Run: headless pygame with SDL's dummy video driver; simulated clock (each Clock.tick advances the game by its frame time, no real sleeping); random seed 0; keys injected as events and as key.get_pressed() state; mouse plan: one left click at the window centre at the start of phase 2, then a move to the lower-right quarter at the start of phase 3.
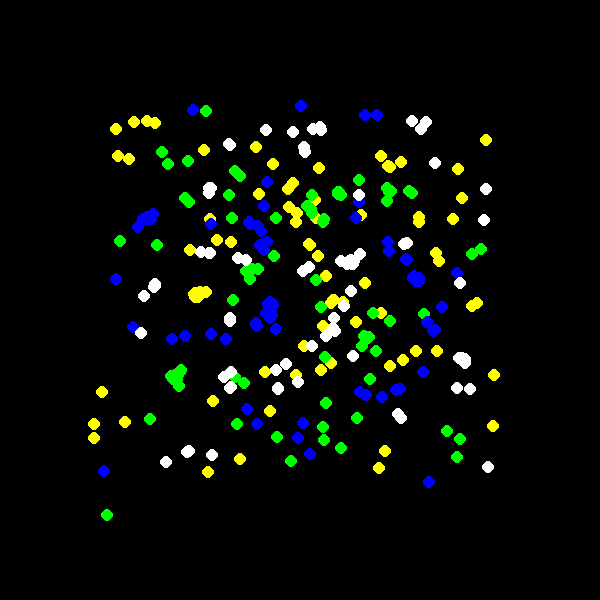
Frame 1 of 2 · flips 1–60 · no input
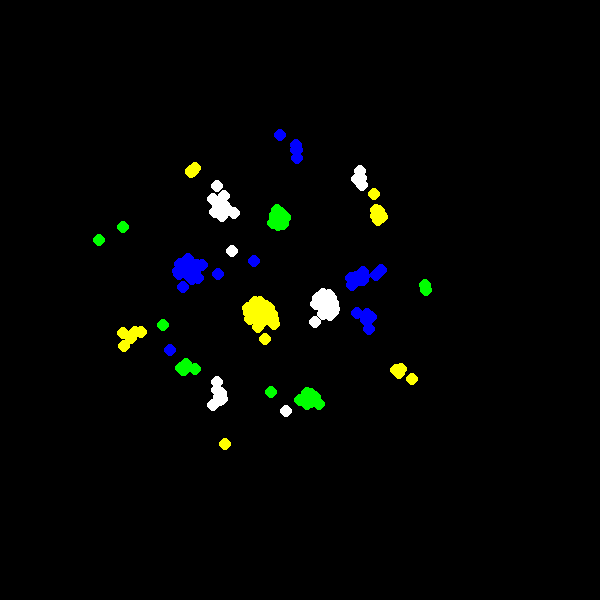
Frame 2 of 2 · flips 61–180 · clicked the window centre · tapped SPACE, RETURN · held RIGHT (→), D

The pygame program that drew these frames:

import pygame
import random
import math

HEIGHT, WIDTH = 600, 600
pygame.init()

WIN = pygame.display.set_mode((WIDTH, HEIGHT))
pygame.display.set_caption("Particle Simulation")

BACKGROUND = (0,0,0)
WHITE = (255, 255, 255)
YELLOW = (255, 255, 0)
GREEN = (0, 255, 0)
BLUE = (0, 0, 255)

FRICTION = 0.70
MIN_DISTANCE = 100
EPSILON = 1e-6

particles = []

class Particle():
    def __init__(self, x, y, x_vel, y_vel, color):
        self.x = x
        self.y = y
        self.x_vel = x_vel
        self.y_vel = y_vel
        self.color = color
    
    def draw(self, win):
        x = self.x + WIDTH//2
        y = self.y + HEIGHT//2
        pygame.draw.circle(win, self.color, (x,y), 6)
        
    def distance(self, other):
        dx = self.x - other.x
        dy = self.y - other.y
        return math.sqrt(dx**2 + dy**2)
    
def create(n, color):
    group = []
    for _ in range(n):
        x = random.randint(-WIDTH//2, WIDTH//2)
        y = random.randint(-HEIGHT//2, HEIGHT//2)
        x_vel = random.uniform(-1, 1)
        y_vel = random.uniform(-1, 1)
        group.append(Particle(x, y, x_vel, y_vel, color))
    particles.append(group)
    return group

def rule(particles1, particles2, g):
    for a in particles1:
        for b in particles2:
            if a != b:
                dx = a.x - b.x
                dy = a.y - b.y
                d = math.sqrt(dx ** 2 + dy ** 2)
                if d < MIN_DISTANCE:
                    F = -g / (d + EPSILON)  
                else:
                    F = g / (d + EPSILON)  

                theta = math.atan2(dy, dx)
                fx = F * math.cos(theta)
                fy = F * math.sin(theta)

                a.x_vel += fx
                a.y_vel += fy
                    
        a.x_vel *= FRICTION
        a.y_vel *= FRICTION
        
        a.x += a.x_vel
        a.y += a.y_vel

        # Particle boundary conditions
        if a.x < -WIDTH // 2:
            a.x = WIDTH // 2
        elif a.x > WIDTH // 2:
            a.x = -WIDTH // 2
        if a.y < -HEIGHT // 2:
            a.y = HEIGHT // 2
        elif a.y > HEIGHT // 2:
            a.y = -HEIGHT // 2

def main(particles):
    clock = pygame.time.Clock()

    yellow = create(80, YELLOW)
    green = create(80, GREEN)
    blue = create(80, BLUE)
    white = create(80, WHITE)

    selected_color = None  # No color selected initially
    gravity_rules = {
        (YELLOW, YELLOW): 1,
        (YELLOW, BLUE): -2,
        (YELLOW, WHITE): -2,
        (YELLOW, GREEN): -2,
        (GREEN, GREEN): 1,
        (GREEN, WHITE): -2,
        (GREEN, YELLOW): -2,
        (GREEN, BLUE): -2,
        (BLUE, BLUE): 1,
        (BLUE, WHITE): -2,
        (BLUE, GREEN): -2,
        (BLUE, YELLOW): -2,
        (WHITE, WHITE): 1,
        (WHITE, YELLOW): -2,
        (WHITE, GREEN): -2,
        (WHITE, BLUE): -2,
    }

    run = True
    while run:
        clock.tick(60)
        WIN.fill(BACKGROUND)

        for event in pygame.event.get():
            if event.type == pygame.QUIT:
                run = False
            elif event.type == pygame.KEYDOWN:
                if event.key == pygame.K_y:
                    selected_color = YELLOW
                elif event.key == pygame.K_b:
                    selected_color = BLUE
                elif event.key == pygame.K_g:
                    selected_color = GREEN
                elif event.key == pygame.K_w:
                    selected_color = WHITE
            elif event.type == pygame.MOUSEBUTTONDOWN:
                if selected_color is not None:
                    for color, particle_group in [(YELLOW, yellow), (GREEN, green), (BLUE, blue), (WHITE, white)]:
                        if color != selected_color:
                            if event.button == 1:  # Left click
                                gravity_rules[(selected_color, color)] = -1
                            elif event.button == 3:  # Right click
                                gravity_rules[(selected_color, color)] = 1

        rule(yellow, yellow, gravity_rules[(YELLOW, YELLOW)])
        rule(yellow, blue, gravity_rules[(YELLOW, BLUE)])
        rule(yellow, white, gravity_rules[(YELLOW, WHITE)])
        rule(yellow, green, gravity_rules[(YELLOW, GREEN)])

        rule(green, green, gravity_rules[(GREEN, GREEN)])
        rule(green, white, gravity_rules[(GREEN, WHITE)])
        rule(green, yellow, gravity_rules[(GREEN, YELLOW)])
        rule(green, blue, gravity_rules[(GREEN, BLUE)])
        
        rule(blue, blue, gravity_rules[(BLUE, BLUE)])
        rule(blue, white, gravity_rules[(BLUE, WHITE)])
        rule(blue, green, gravity_rules[(BLUE, GREEN)])
        rule(blue, yellow, gravity_rules[(BLUE, YELLOW)])
        
        rule(white, white, gravity_rules[(WHITE, WHITE)])
        rule(white, yellow, gravity_rules[(WHITE, YELLOW)])
        rule(white, green, gravity_rules[(WHITE, GREEN)])
        rule(white, blue, gravity_rules[(WHITE, BLUE)])

        for group in particles:
            for particle in group:
                particle.draw(WIN)

        pygame.display.update()

    pygame.quit()

main(particles)
